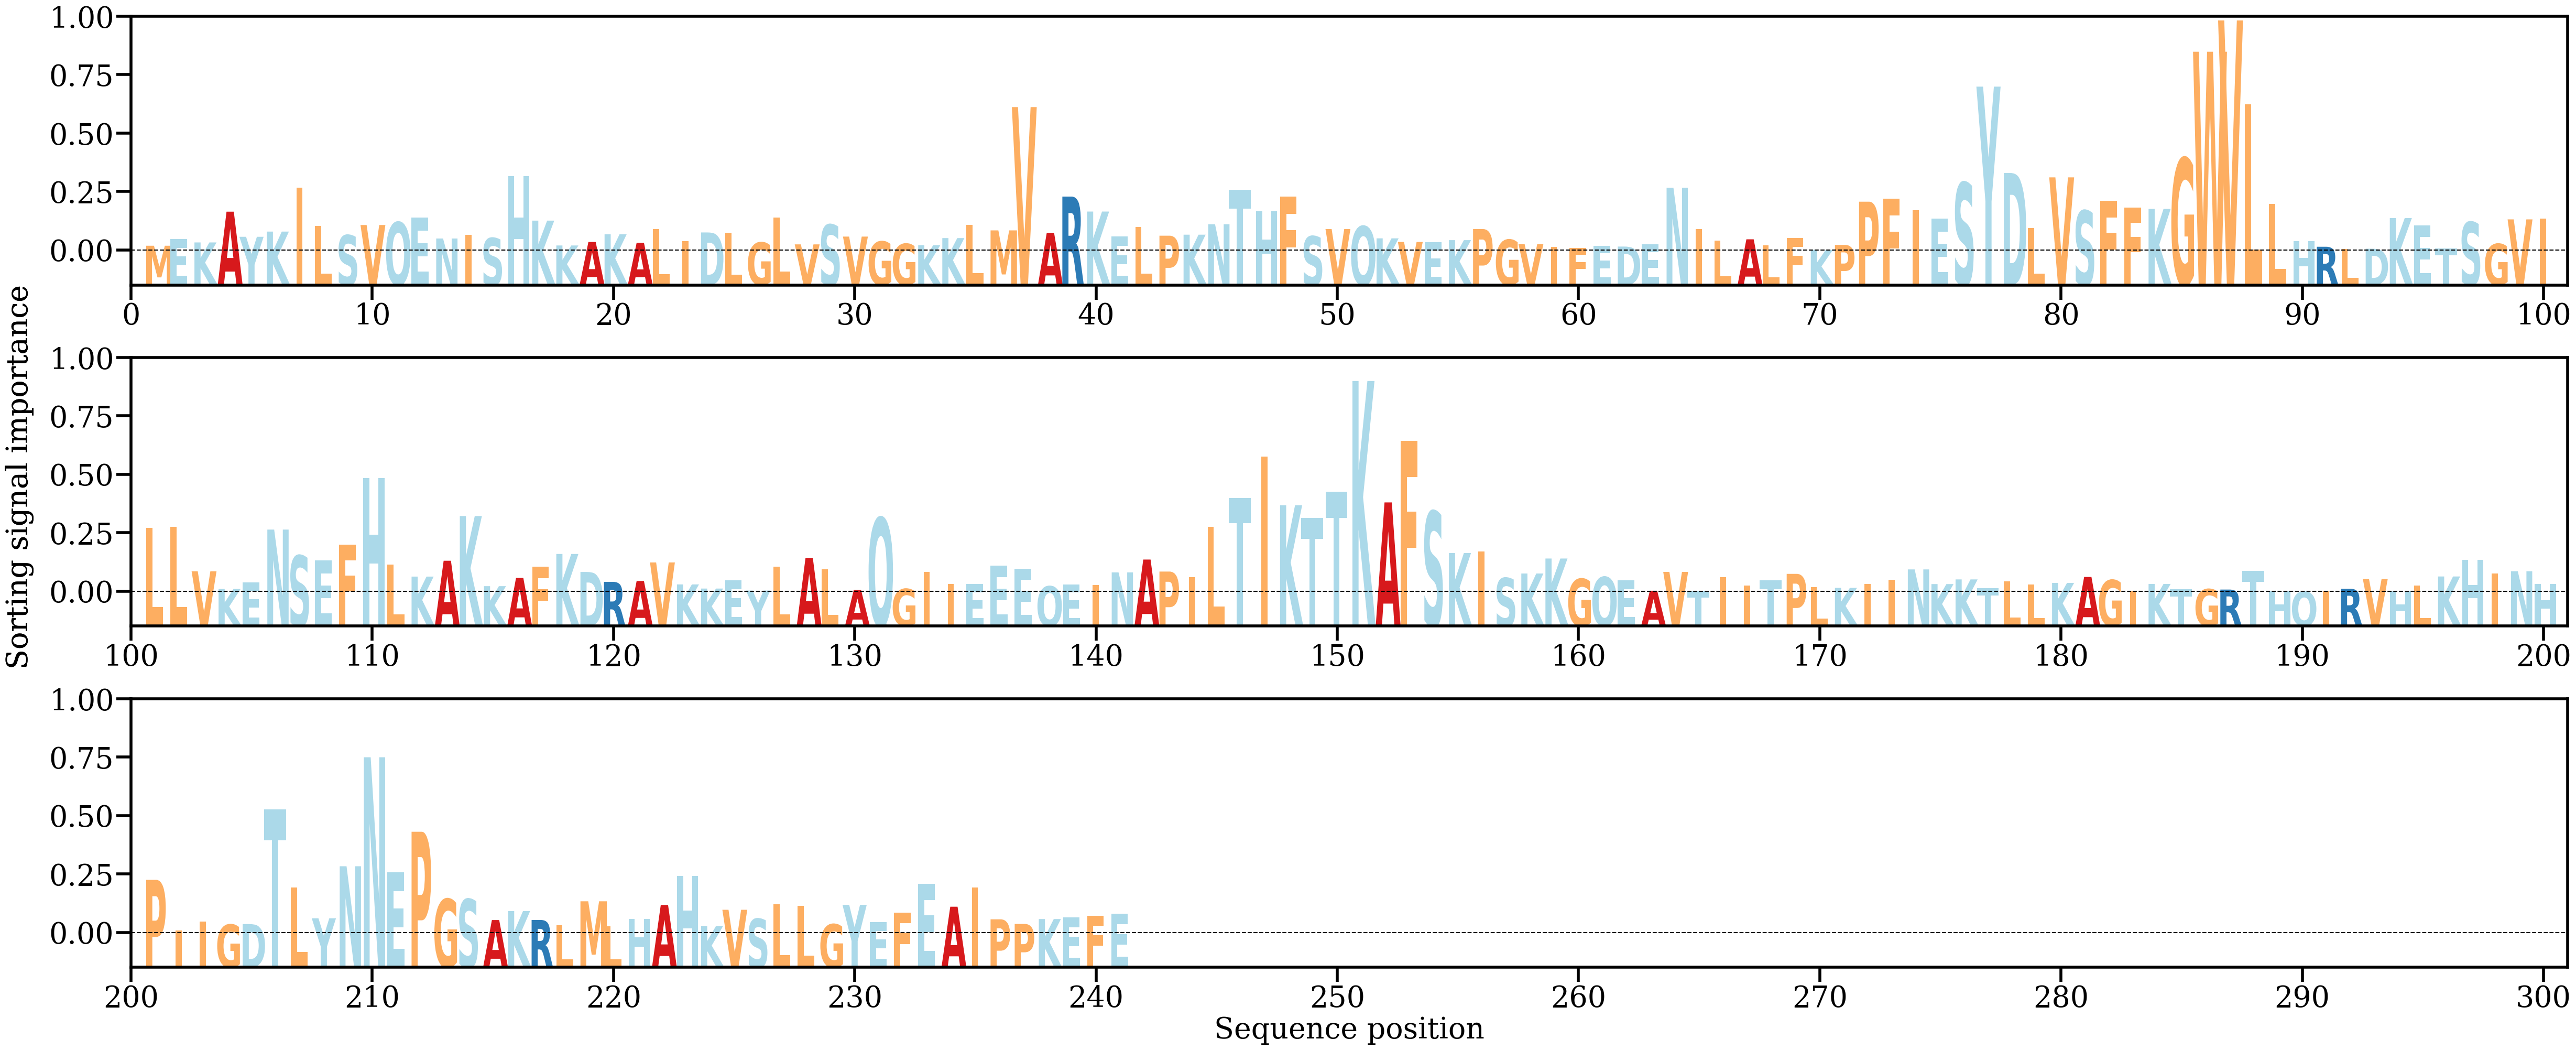

Data behind this chart, as committed beside it:
AA, Alpha
M, [0.00069051]
E, [0.00164534]
K, [0.00114656]
A, [0.00539609]
Y, [0.00192504]
K, [0.00264376]
I, [0.00870078]
L, [0.00345445]
S, [0.00214645]
V, [0.00355192]
Q, [0.0039324]
E, [0.00458163]
N, [0.00168847]
I, [0.00219125]
S, [0.00175342]
H, [0.01027729]
K, [0.00415815]
K, [0.00072737]
A, [0.00121086]
K, [0.0022661]
A, [0.00110414]
L, [0.0030216]
I, [0.00132434]
D, [0.00252493]
L, [0.00249683]
G, [0.00114056]
L, [0.00461185]
V, [0.00087798]
S, [0.00360447]
V, [0.00195314]
G, [0.00127673]
G, [0.00095399]
K, [0.00075724]
K, [0.00174661]
L, [0.00357348]
M, [0.00280996]
V, [0.01983602]
A, [0.0024803]
R, [0.00747898]
K, [0.00541252]
E, [0.0019483]
L, [0.00324559]
P, [0.00207635]
K, [0.00221618]
N, [0.00365525]
T, [0.00840564]
H, [0.00545465]
F, [0.00745776]
S, [0.00199962]
V, [0.00299922]
Q, [0.00338493]
K, [0.00171122]
V, [0.00121389]
E, [0.00115084]
K, [0.00146375]
P, [0.0029902]
G, [0.00151552]
V, [0.0009165]
I, [0.00052114]
F, [0.00041122]
... 181 more rows
